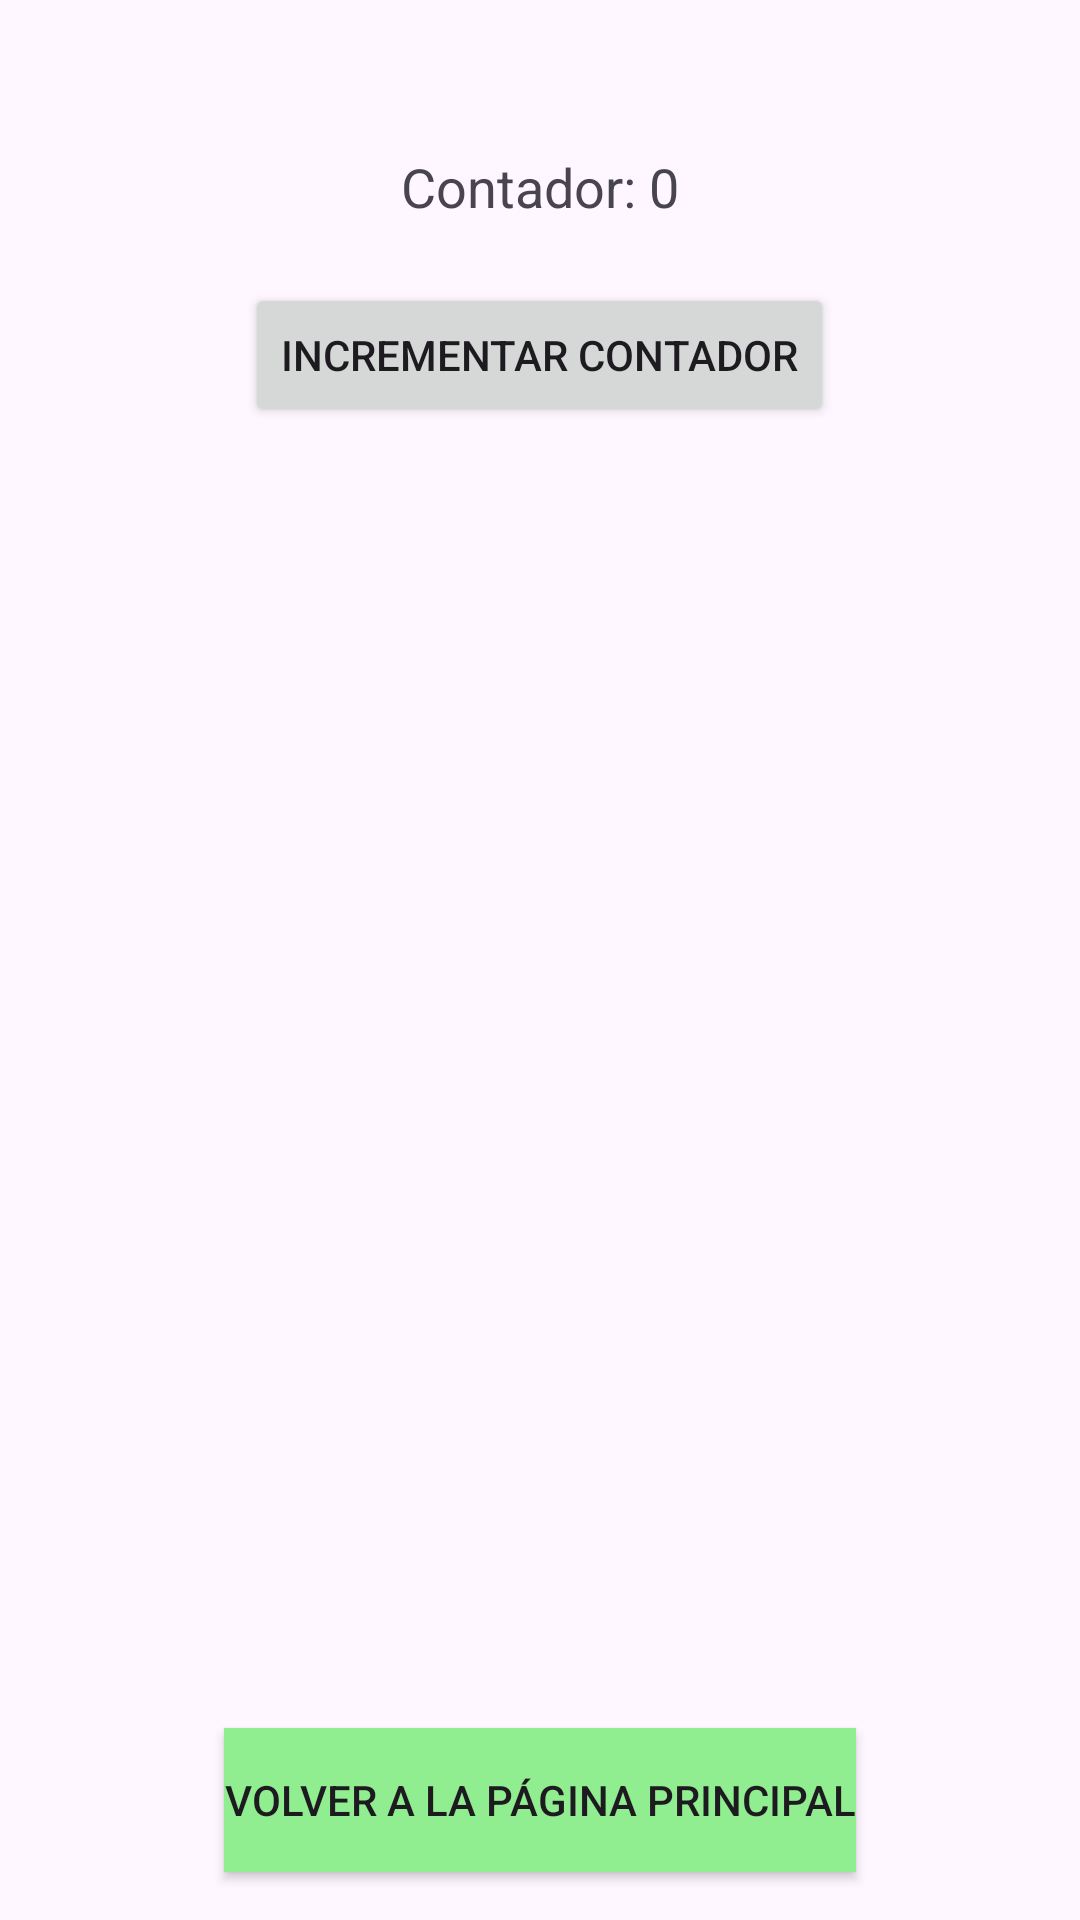

The Android layout XML behind this screen, and the referenced resources:
<!-- AndroidManifest.xml: application theme Theme.Tapiatorrespedro_examen -->
<!-- res/layout/activity_ejercicio1.xml -->
<RelativeLayout xmlns:android="http://schemas.android.com/apk/res/android"
    android:layout_width="match_parent"
    android:layout_height="match_parent">

    <TextView
        android:id="@+id/txtCounter"
        android:layout_width="wrap_content"
        android:layout_height="wrap_content"
        android:text="Contador: 0"
        android:textSize="18sp"
        android:layout_centerHorizontal="true"
        android:layout_marginTop="50dp" />

    <Button
        android:id="@+id/btnIncrement"
        android:layout_width="wrap_content"
        android:layout_height="wrap_content"
        android:text="Incrementar contador"
        android:layout_below="@id/txtCounter"
        android:layout_centerHorizontal="true"
        android:layout_marginTop="20dp" />
    <Button
        android:id="@+id/btnVolver1"
        android:layout_width="wrap_content"
        android:layout_height="wrap_content"
        android:text="Volver a la página principal"
        android:background="#90EE90"
        android:layout_alignParentBottom="true"
        android:layout_centerHorizontal="true"
        android:layout_marginBottom="16dp" />
</RelativeLayout>
<!-- resources referenced by this layout -->
<resources>
  <style name="Theme.Tapiatorrespedro_examen" parent="Base.Theme.Tapiatorrespedro_examen" />
  <style name="Base.Theme.Tapiatorrespedro_examen" parent="Theme.Material3.DayNight.NoActionBar">
          
          
      </style>
</resources>
